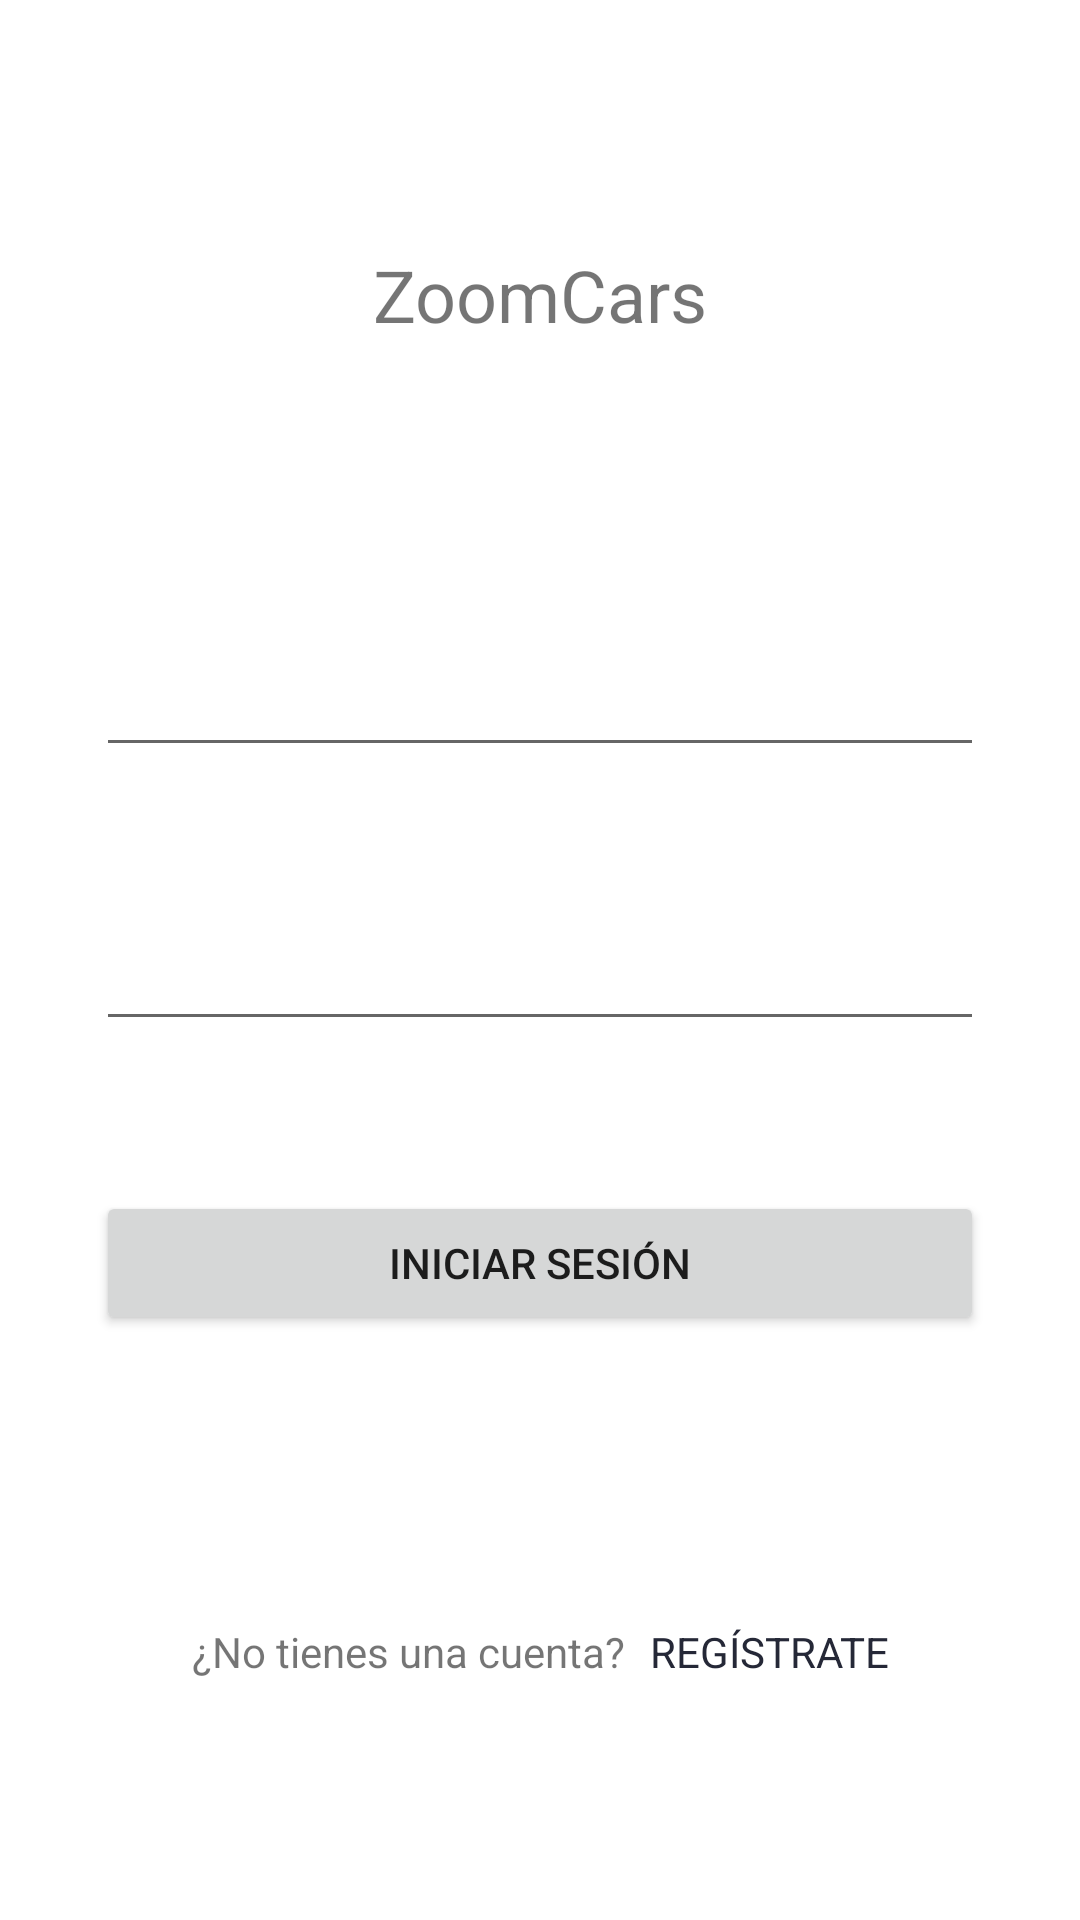

Android layout source for this screen:
<!-- AndroidManifest.xml: application theme Theme.ZoomCars -->
<!-- res/layout/activity_login.xml -->
<?xml version="1.0" encoding="utf-8"?>
<androidx.constraintlayout.widget.ConstraintLayout xmlns:android="http://schemas.android.com/apk/res/android"
    xmlns:app="http://schemas.android.com/apk/res-auto"
    xmlns:tools="http://schemas.android.com/tools"
    android:layout_width="match_parent"
    android:layout_height="match_parent"
    android:padding="@dimen/app_padding"
    tools:context=".LoginActivity">

    <TextView
        android:id="@+id/tvNombreylogo"
        android:layout_width="match_parent"
        android:layout_height="wrap_content"
        android:text="@string/app_name"
        android:gravity="center"
        android:textSize="@dimen/app_name"
        android:layout_marginTop="@dimen/app_logo"
        app:layout_constraintTop_toTopOf="parent"/>

    <EditText
        android:id="@+id/etEmailLogin"
        android:layout_width="match_parent"
        android:layout_height="wrap_content"
        android:layout_marginTop="@dimen/login_activity"
        app:layout_constraintTop_toBottomOf="@id/tvNombreylogo"
        android:gravity="center" />

    <EditText
        android:id="@+id/etPasswordLogin"
        android:layout_width="match_parent"
        android:layout_height="wrap_content"
        android:layout_marginTop="@dimen/app_logo"
        app:layout_constraintTop_toBottomOf="@id/etEmailLogin"
        android:gravity="center" />

    <Button
        android:id="@+id/btnIniciarSesionLogin"
        android:layout_width="match_parent"
        android:layout_height="wrap_content"
        android:text="@string/btn_Iniciar_Sesion"
        app:layout_constraintTop_toBottomOf="@id/etPasswordLogin"
        android:layout_marginTop="@dimen/app_logo" />


    
    <LinearLayout
        android:id="@+id/signUp"
        android:layout_width="wrap_content"
        android:layout_height="wrap_content"
        android:layout_marginBottom="48dp"
        android:orientation="horizontal"
        app:layout_constraintBottom_toBottomOf="parent"
        app:layout_constraintEnd_toEndOf="parent"
        app:layout_constraintStart_toStartOf="parent">

        <TextView
            android:layout_width="match_parent"
            android:layout_height="wrap_content"
            android:gravity="center"
            android:text="¿No tienes una cuenta?" />

        <TextView
            android:layout_width="match_parent"
            android:layout_height="wrap_content"
            android:layout_marginLeft="8dp"
            android:gravity="center"
            android:text="REGÍSTRATE"
            android:textColor="#252837" />
    </LinearLayout>



</androidx.constraintlayout.widget.ConstraintLayout>
<!-- resources referenced by this layout -->
<resources>
  <dimen name="app_logo">50dp</dimen>
  <dimen name="app_name">24sp</dimen>
  <dimen name="app_padding">32dp</dimen>
  <dimen name="login_activity">100dp</dimen>
  <string name="app_name">ZoomCars</string>
  <string name="btn_Iniciar_Sesion">Iniciar Sesión</string>
  <style name="Theme.ZoomCars" parent="Theme.MaterialComponents.DayNight.DarkActionBar">
          
          <item name="colorPrimary">@color/purple_500</item>
          <item name="colorPrimaryVariant">@color/purple_700</item>
          <item name="colorOnPrimary">@color/white</item>
          
          <item name="colorSecondary">@color/teal_200</item>
          <item name="colorSecondaryVariant">@color/teal_700</item>
          <item name="colorOnSecondary">@color/black</item>
          
          <item name="android:statusBarColor" tools:targetApi="l">?attr/colorPrimaryVariant</item>
          
  
          
  
      </style>
  <!-- not gathered from this repository: default colours our renderer supplied (Android Studio template values) -->
  <color name="purple_500">#FF6200EE</color>
  <color name="purple_700">#FF3700B3</color>
  <color name="teal_200">#FF03DAC5</color>
  <color name="teal_700">#FF018786</color>
  <color name="black">#FF000000</color>
  <color name="white">#FFFFFFFF</color>
</resources>
